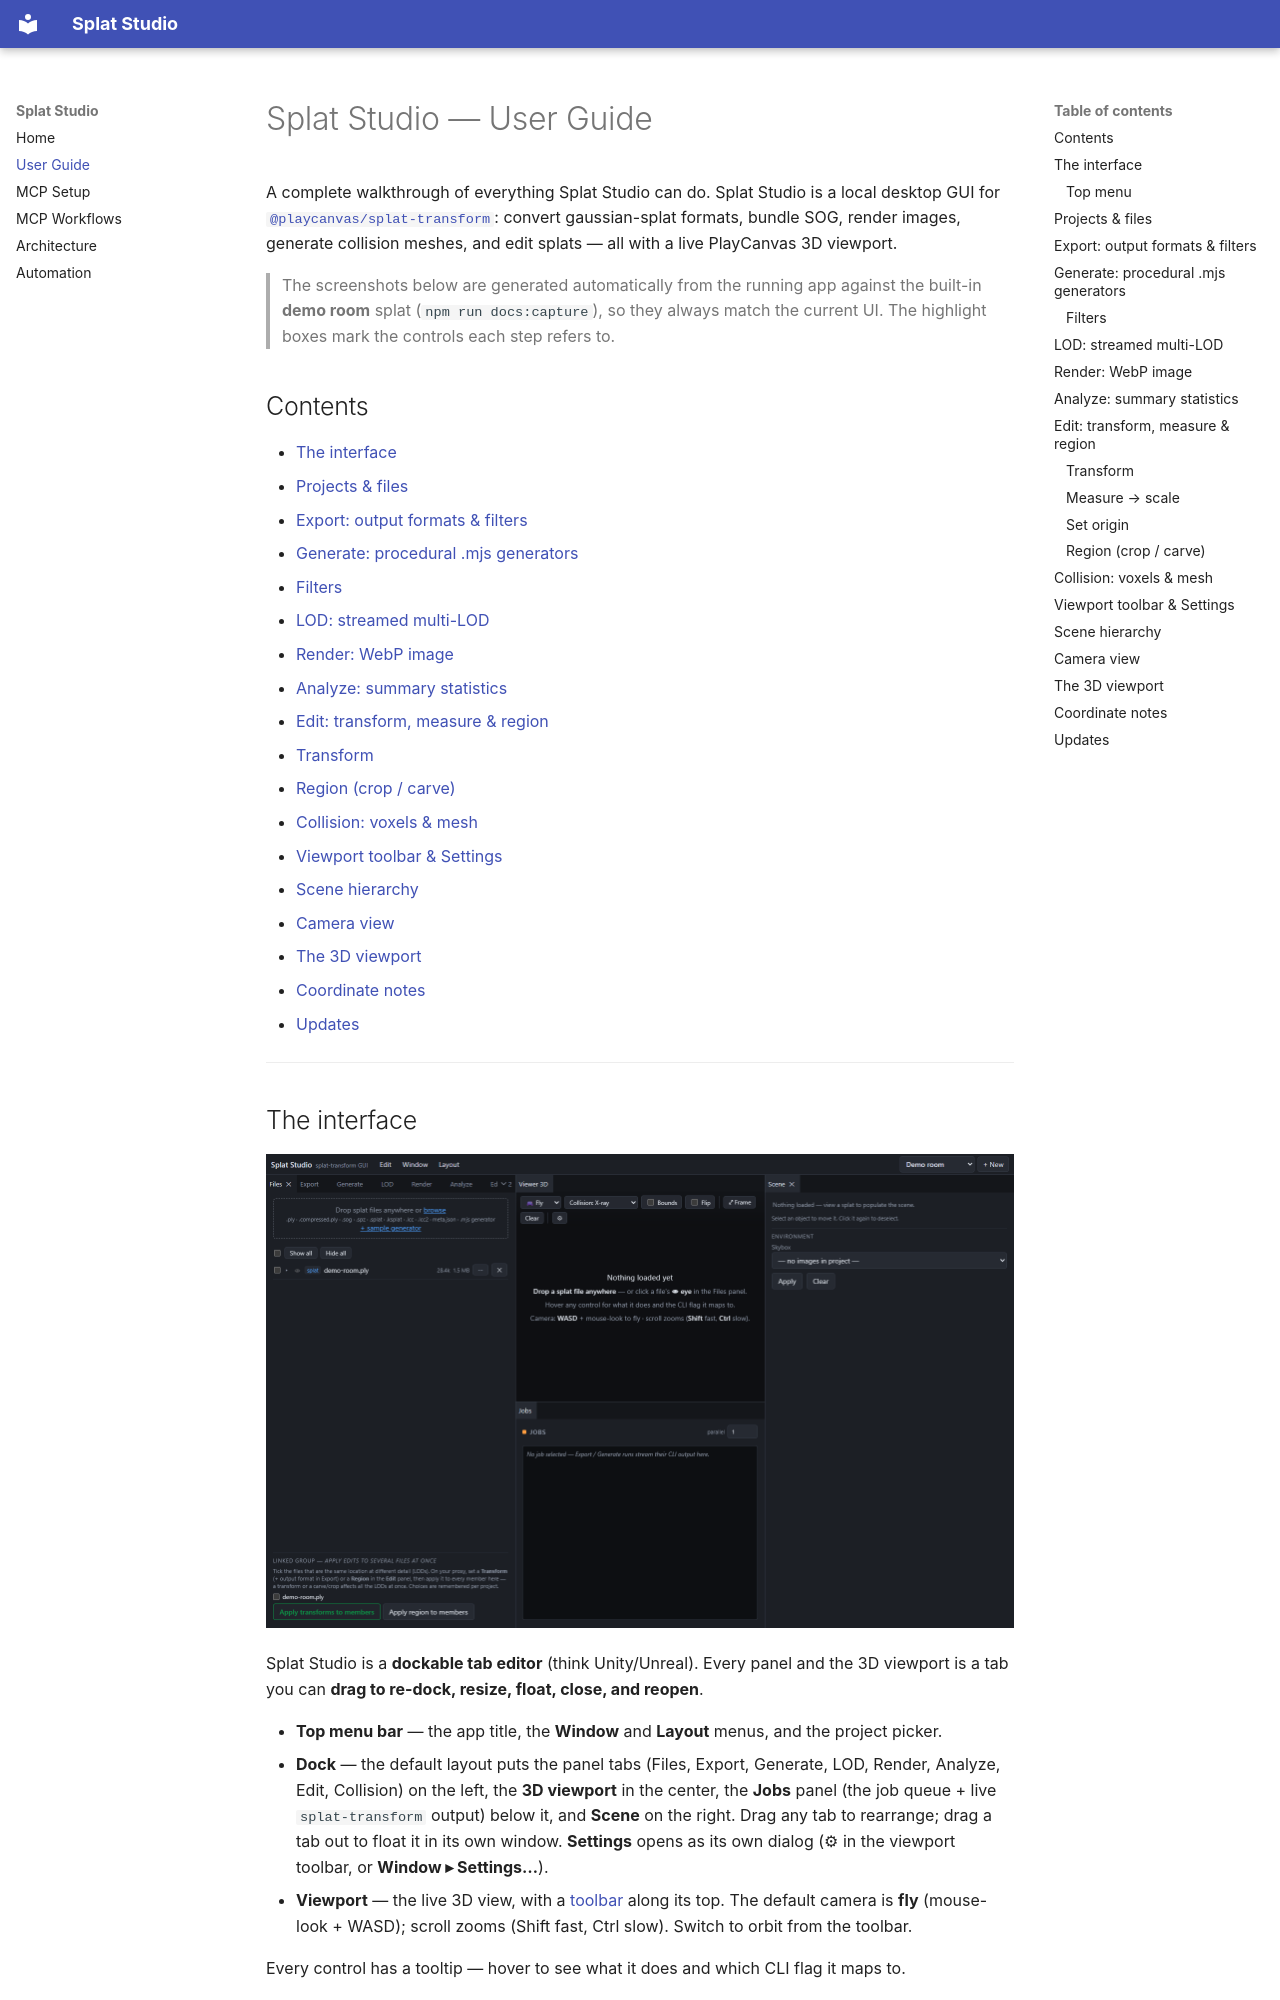

repository: CodeByKeegan/splat-studio · page: USER_GUIDE/index.html · generator: mkdocs

# Splat Studio — User Guide

A complete walkthrough of everything Splat Studio can do. Splat Studio is a local
desktop GUI for [`@playcanvas/splat-transform`](https://github.com/playcanvas/splat-transform):
convert gaussian-splat formats, bundle SOG, render images, generate collision
meshes, and edit splats — all with a live PlayCanvas 3D viewport.

> The screenshots below are generated automatically from the running app against the
> built-in **demo room** splat (`npm run docs:capture`), so they always match the
> current UI. The highlight boxes mark the controls each step refers to.

## Contents
- [The interface](#the-interface)
- [Projects & files](#projects--files)
- [Export: output formats & filters](#export-output-formats--filters)
- [Generate: procedural .mjs generators](#generate-procedural-mjs-generators)
  - [Filters](#filters)
- [LOD: streamed multi-LOD](#lod-streamed-multi-lod)
- [Render: WebP image](#render-webp-image)
- [Analyze: summary statistics](#analyze-summary-statistics)
- [Edit: transform, measure & region](#edit-transform-measure--region)
  - [Transform](#transform)
  - [Region (crop / carve)](#region-crop--carve)
- [Collision: voxels & mesh](#collision-voxels--mesh)
- [Viewport toolbar & Settings](#viewport-toolbar--settings)
- [Scene hierarchy](#scene-hierarchy)
- [Camera view](#camera-view)
- [The 3D viewport](#the-3d-viewport)
- [Coordinate notes](#coordinate-notes)
- [Updates](#updates)

---
